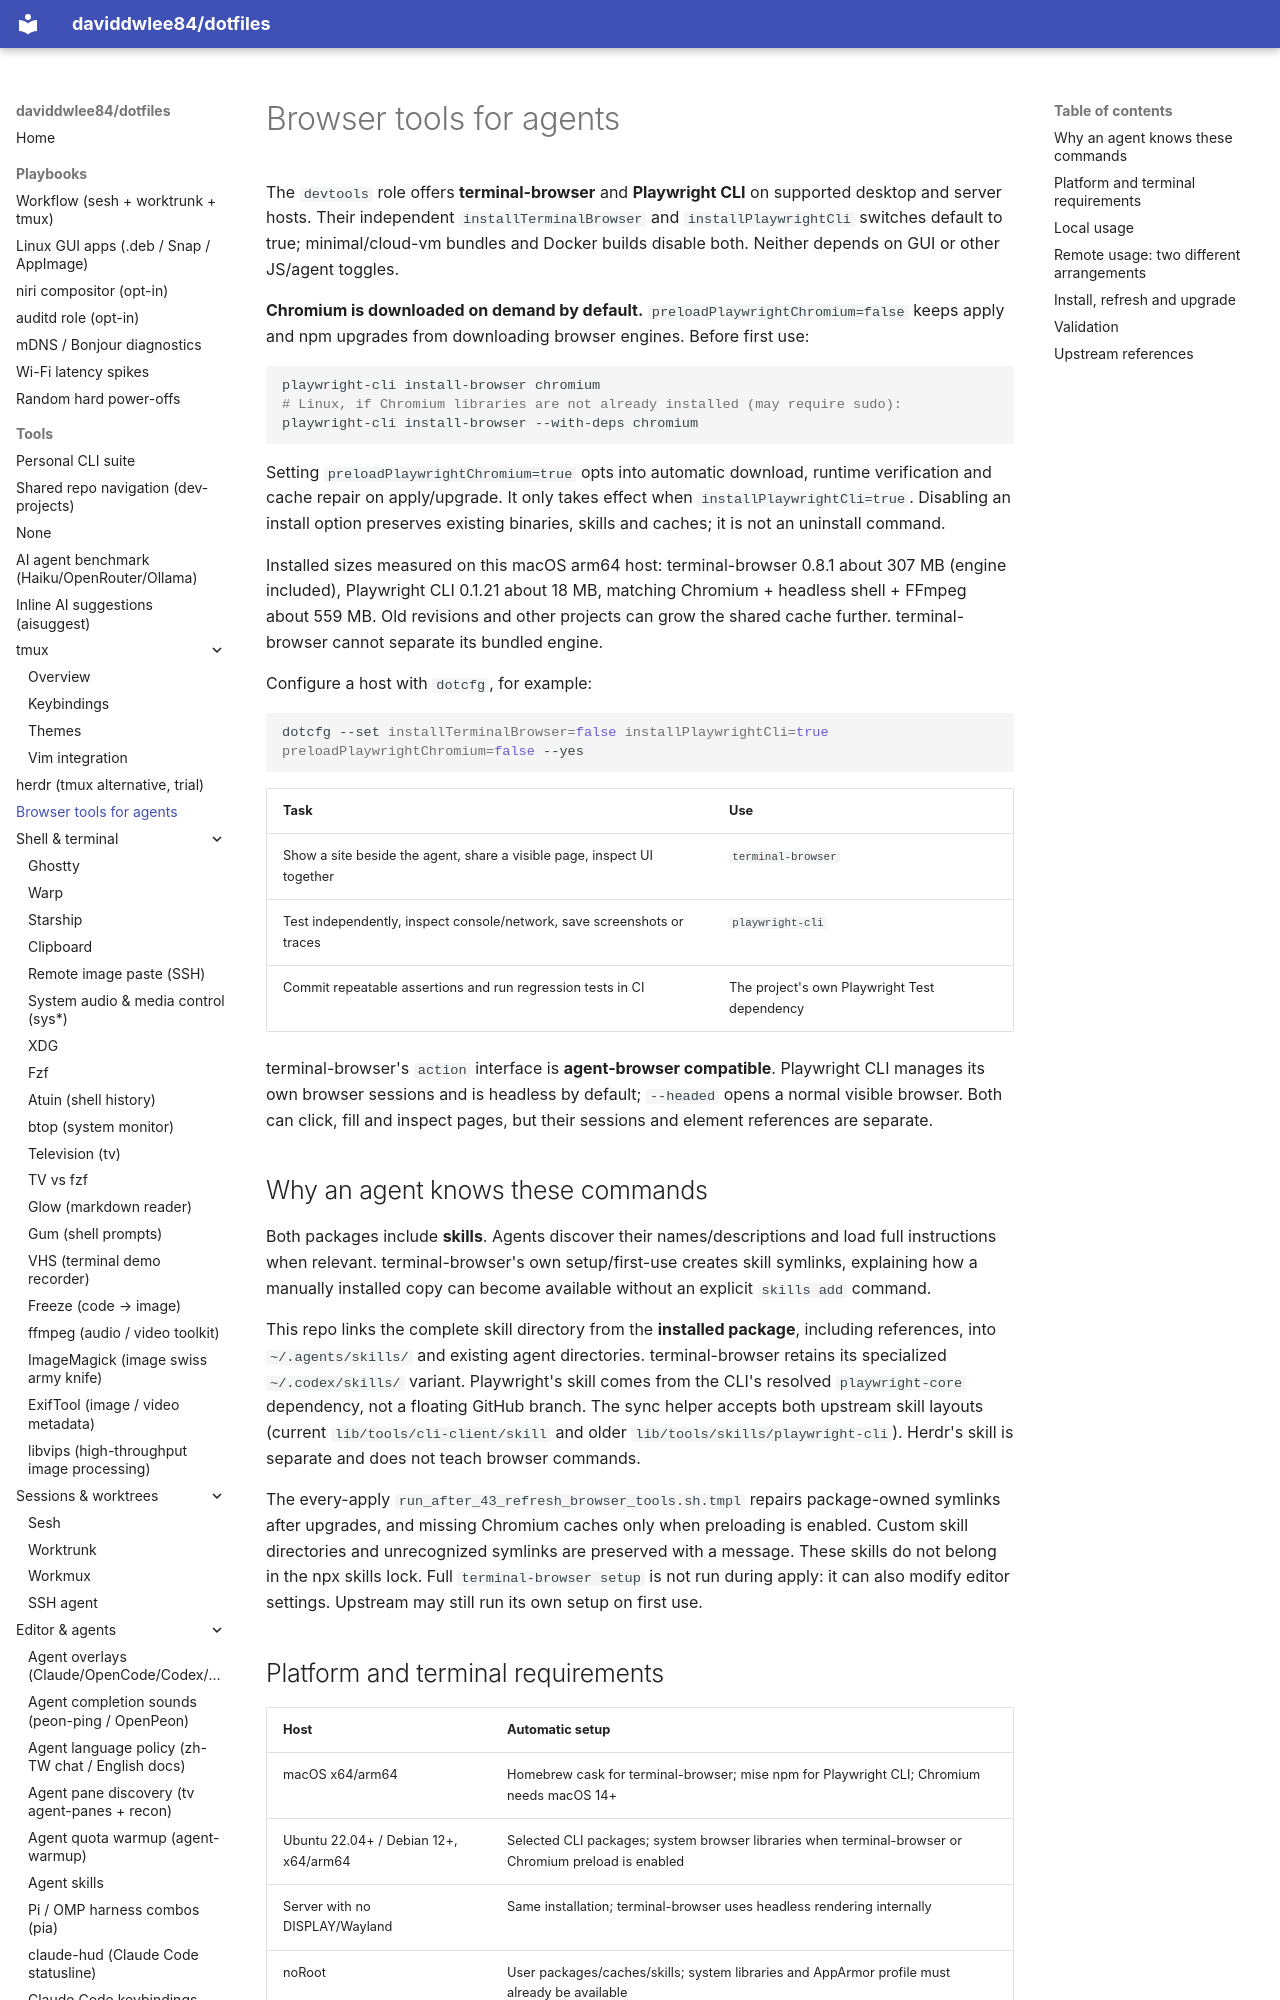

repository: daviddwlee84/dotfiles · page: tools/browser-tools/index.html · generator: mkdocs

# Browser tools for agents

The `devtools` role offers **terminal-browser** and **Playwright CLI** on supported
desktop and server hosts. Their independent `installTerminalBrowser` and
`installPlaywrightCli` switches default to true; minimal/cloud-vm bundles and
Docker builds disable both. Neither depends on GUI or other JS/agent toggles.

**Chromium is downloaded on demand by default.** `preloadPlaywrightChromium=false`
keeps apply and npm upgrades from downloading browser engines. Before first use:

```bash
playwright-cli install-browser chromium
# Linux, if Chromium libraries are not already installed (may require sudo):
playwright-cli install-browser --with-deps chromium
```

Setting `preloadPlaywrightChromium=true` opts into automatic download, runtime
verification and cache repair on apply/upgrade. It only takes effect when
`installPlaywrightCli=true`. Disabling an install option preserves existing
binaries, skills and caches; it is not an uninstall command.

Installed sizes measured on this macOS arm64 host: terminal-browser 0.8.1 about
307 MB (engine included), Playwright CLI 0.1.21 about 18 MB, matching Chromium +
headless shell + FFmpeg about 559 MB. Old revisions and other projects can grow
the shared cache further. terminal-browser cannot separate its bundled engine.

Configure a host with `dotcfg`, for example:

```bash
dotcfg --set installTerminalBrowser=false installPlaywrightCli=true preloadPlaywrightChromium=false --yes
```

| Task | Use |
| --- | --- |
| Show a site beside the agent, share a visible page, inspect UI together | `terminal-browser` |
| Test independently, inspect console/network, save screenshots or traces | `playwright-cli` |
| Commit repeatable assertions and run regression tests in CI | The project's own Playwright Test dependency |

terminal-browser's `action` interface is **agent-browser compatible**. Playwright
CLI manages its own browser sessions and is headless by default; `--headed`
opens a normal visible browser. Both can click, fill and inspect pages, but
their sessions and element references are separate.
